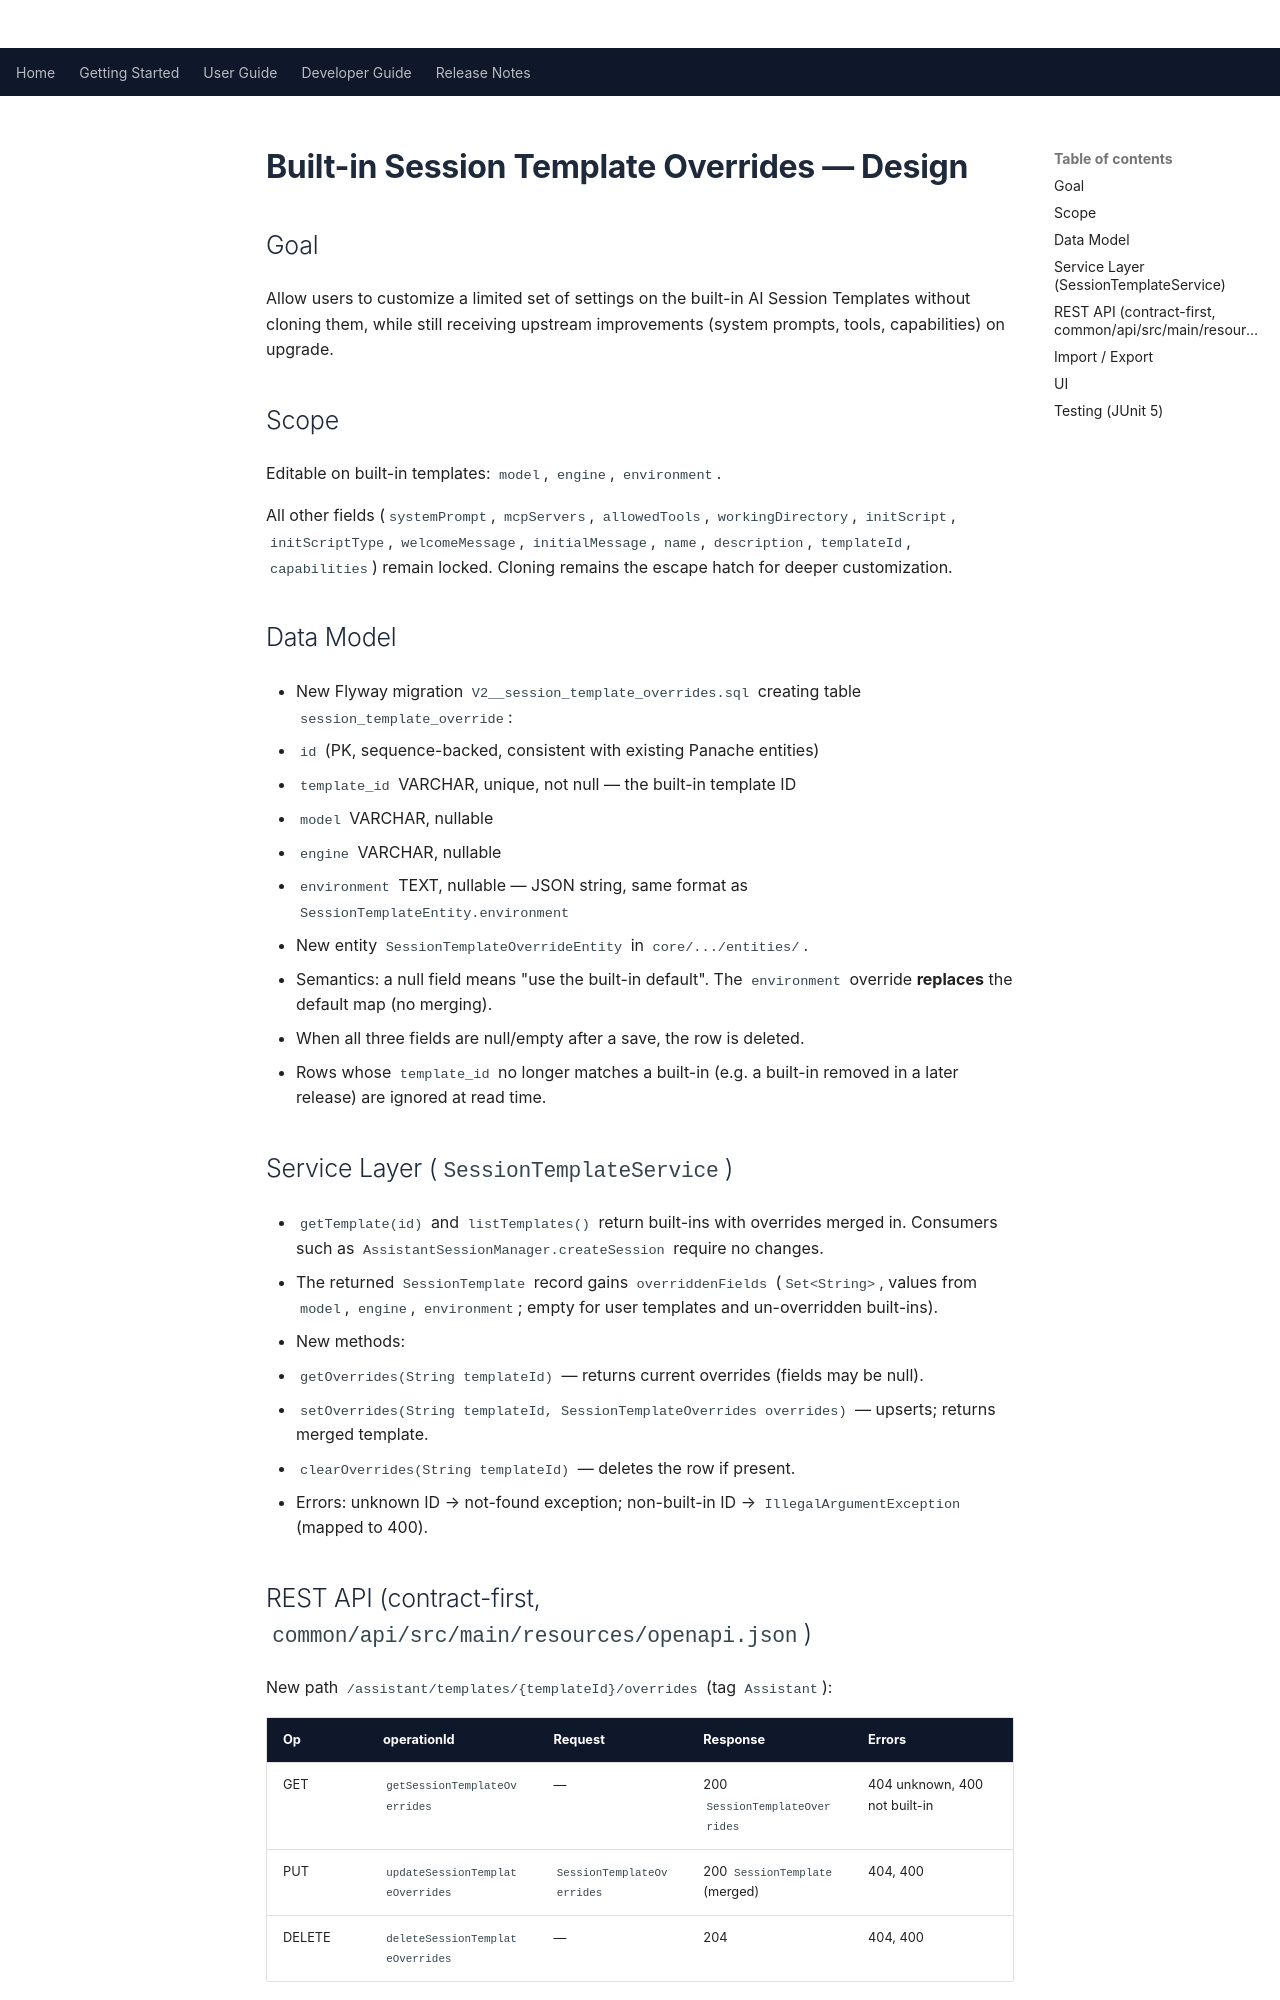

repository: Apitomy/apitomy-axiom · page: superpowers/specs/2026-10-19-builtin-template-overrides-design.html · generator: mkdocs

# Built-in Session Template Overrides — Design

## Goal

Allow users to customize a limited set of settings on the built-in AI Session Templates without cloning
them, while still receiving upstream improvements (system prompts, tools, capabilities) on upgrade.

## Scope

Editable on built-in templates: `model`, `engine`, `environment`.

All other fields (`systemPrompt`, `mcpServers`, `allowedTools`, `workingDirectory`, `initScript`,
`initScriptType`, `welcomeMessage`, `initialMessage`, `name`, `description`, `templateId`,
`capabilities`) remain locked. Cloning remains the escape hatch for deeper customization.

## Data Model

- New Flyway migration `V2__session_template_overrides.sql` creating table `session_template_override`:
  - `id` (PK, sequence-backed, consistent with existing Panache entities)
  - `template_id` VARCHAR, unique, not null — the built-in template ID
  - `model` VARCHAR, nullable
  - `engine` VARCHAR, nullable
  - `environment` TEXT, nullable — JSON string, same format as `SessionTemplateEntity.environment`
- New entity `SessionTemplateOverrideEntity` in `core/.../entities/`.
- Semantics: a null field means "use the built-in default". The `environment` override **replaces** the
  default map (no merging).
- When all three fields are null/empty after a save, the row is deleted.
- Rows whose `template_id` no longer matches a built-in (e.g. a built-in removed in a later release) are
  ignored at read time.

## Service Layer (`SessionTemplateService`)

- `getTemplate(id)` and `listTemplates()` return built-ins with overrides merged in. Consumers such as
  `AssistantSessionManager.createSession` require no changes.
- The returned `SessionTemplate` record gains `overriddenFields` (`Set<String>`, values from
  `model`, `engine`, `environment`; empty for user templates and un-overridden built-ins).
- New methods:
  - `getOverrides(String templateId)` — returns current overrides (fields may be null).
  - `setOverrides(String templateId, SessionTemplateOverrides overrides)` — upserts; returns merged
    template.
  - `clearOverrides(String templateId)` — deletes the row if present.
- Errors: unknown ID → not-found exception; non-built-in ID → `IllegalArgumentException` (mapped to 400).
